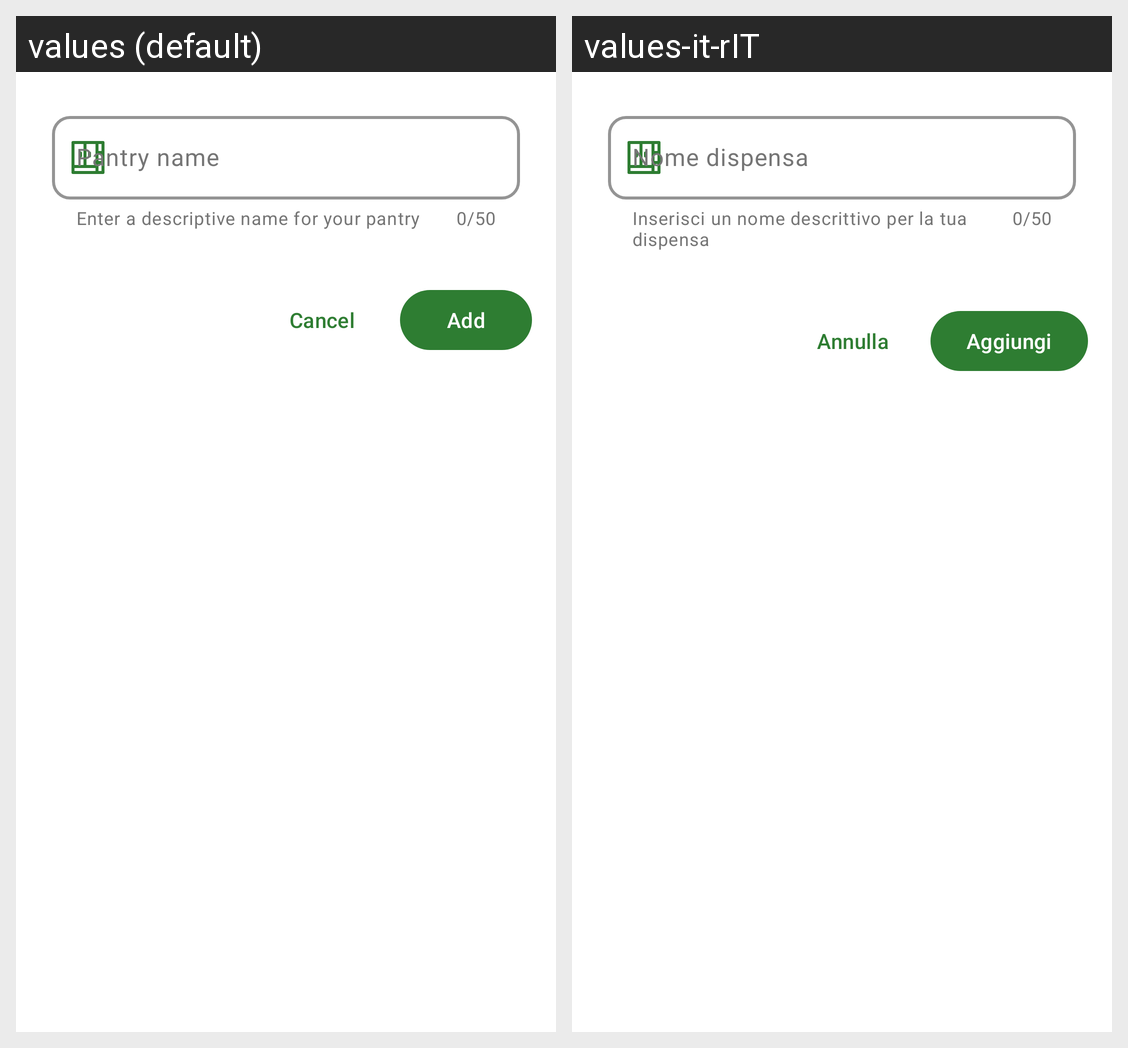

Strings drawn on this Android screen and how each of the app's shown locales translates them:
Android screen res/layout/dialog_pantry.xml rendered under 2 locales, left to right: values (default), values-it-rIT. Device: Nexus 5 (rendered at 1080×1920; each locale shown at half size, 540×960, under a caption strip naming it); theme Theme.EasyPantry.
Strings drawn on this screen, with the default value and each locale's value (text and hints the layout hard-codes, and strings that could not be matched under every locale, appear in the picture but are not listed):

pantry_name_hint
  values: Pantry name
  values-it-rIT: Nome dispensa

pantry_name_helper
  values: Enter a descriptive name for your pantry
  values-it-rIT: Inserisci un nome descrittivo per la tua dispensa

dialog_cancel
  values: Cancel
  values-it-rIT: Annulla

dialog_add
  values: Add
  values-it-rIT: Aggiungi
